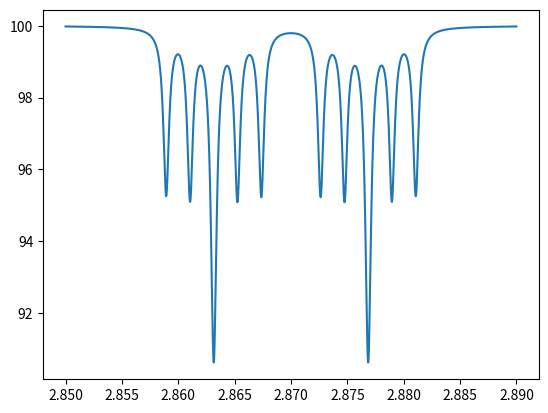

Reproduce this figure in Python.
import numpy as np
import matplotlib.pyplot as plt
from dataclasses import dataclass


def calc_lorentzian(frequency: np.ndarray, central_frequency: float, height: float, broadening: float):
    return height * broadening ** 2 / ((frequency - central_frequency) ** 2 + broadening ** 2)


freq_range = np.arange(start=2.85, stop=2.89, step=1e-5)
baseline = 100
height0 = 55
central_frequency = 2.87
broadening = 300e-6


def split(central_frequency: float, delta_f: float, multiplicity: int) -> list[float]:
    factors = [-(multiplicity - 1) / 2 + _ for _ in range(multiplicity)]
    return [central_frequency + factor * delta_f for factor in factors]


def calc_height(splittings, height) -> float:
    factor_old = 1
    factor_total = 1
    for splitting in splittings:
        factor_total = factor_old * splitting.multiplicity
        factor_old = factor_total
    return height / factor_total


@dataclass
class Splitting:
    multiplicity: int
    delta_f: float


nitrogen_splitting = Splitting(3, 2.12e-3)
#  double_NV_splitting = Splitting(2, 200e-6)
#  nitrogen_splitting = Splitting(2, 3.0e-3)
carbon1_splitting = Splitting(2, 4.2e-3)
carbon2_splitting = Splitting(2, 13.7e-3)
# carbon3_splitting = Splitting(2, 2.4e-3)
# carbon4_splitting = Splitting(2, 2.4e-3)

splittings = (
#      double_NV_splitting,
    nitrogen_splitting,
    carbon1_splitting,
    carbon2_splitting,
    #carbon3_splitting,
   # carbon4_splitting
)


def split_wrap(freqs: list, i=0):
    if i == len(splittings) - 1:
        all_freqs = []
        for f in freqs:
            all_freqs.extend(split(f, splittings[i].delta_f, splittings[i].multiplicity))
        return all_freqs

    temp_freqs = []
    for f in freqs:
        temp_freqs.extend(split(f, splittings[i].delta_f, splittings[i].multiplicity))
    return split_wrap(temp_freqs, i + 1)


all_freqs = split_wrap([central_frequency], i=0)
new_height = calc_height(splittings, height0)

lorentzians = np.zeros(len(freq_range))

for freq in all_freqs:
    lorentzians += calc_lorentzian(freq_range, freq, new_height, broadening)

spectrum = baseline - lorentzians

plt.plot(freq_range, spectrum)
# plt.savefig('C:/Users/<user>/Documents/Aufbau_QC/Pulsed tests/simulierte NMR-Spektren/8.9+2x0.9MHz.png',
#               format='png')

plt.show()
